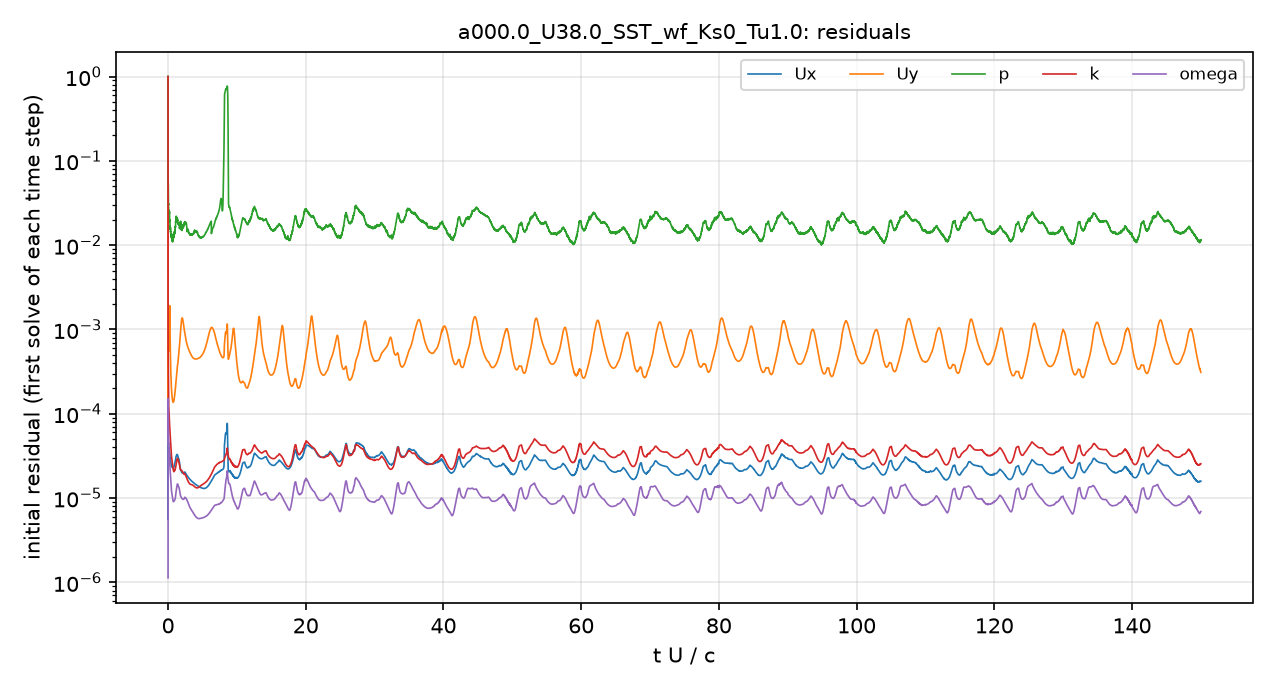

The file beside this chart, header and first rows:
# first initial residual per time step; …
t_s, Ux_initial, Uy_initial, p_initial, k_initial, omega_initial
1.5157901e-08, 1, 1, 1, 1, 1.1309342e-06
1.5051671e-07, 7.5578449e-05, 0.0007782, 0.2523, 0.001015, 2.4954726e-06
4.8733243e-07, 1.0002229e-05, 0.0001219, 0.131, 0.0007274, 5.871631e-06
1.3254281e-06, 5.8758892e-06, 9.4358882e-05, 0.09592, 0.0006493, 1.3628765e-05
3.4108363e-06, 1.0921205e-05, 0.0001799, 0.06771, 0.0006168, 3.0661722e-05
8.5998979e-06, 2.1455028e-05, 0.0003501, 0.05831, 0.0006007, 6.6571932e-05
2.1439973e-05, 3.7287953e-05, 0.0005979, 0.0581, 0.0005858, 0.0001339
4.4112501e-05, 3.7154454e-05, 0.0005813, 0.0503, 0.0003498, 0.0001199
6.6226631e-05, 3.6514201e-05, 0.0005592, 0.03078, 0.0002165, 8.0703643e-05
8.8671408e-05, 3.7927947e-05, 0.0005812, 0.02945, 0.0001652, 6.2105857e-05
0.0001068, 3.8046271e-05, 0.0005869, 0.02671, 0.0001369, 5.138779e-05
0.0001293, 3.7819519e-05, 0.0005999, 0.02606, 0.0001186, 4.4116129e-05
0.0001542, 3.9327163e-05, 0.0006718, 0.0239, 0.0001135, 4.1810041e-05
0.0001794, 3.8083081e-05, 0.0007268, 0.02449, 0.0001044, 3.8176236e-05
0.0002049, 3.779258e-05, 0.0008431, 0.02321, 9.684834e-05, 3.5428462e-05
0.0002306, 3.6754486e-05, 0.001007, 0.02527, 8.6406133e-05, 3.1904021e-05
0.000256, 3.5809492e-05, 0.001254, 0.02313, 7.9188307e-05, 2.9554852e-05
0.000281, 3.4885311e-05, 0.001632, 0.02159, 7.3849874e-05, 2.7870603e-05
0.0003056, 3.3801195e-05, 0.001918, 0.01957, 6.8815298e-05, 2.6236155e-05
0.0003296, 3.1719894e-05, 0.001483, 0.0194, 6.2650042e-05, 2.3999882e-05
0.0003528, 3.0333048e-05, 0.001053, 0.0169, 5.827496e-05, 2.2273786e-05
0.0003762, 3.024255e-05, 0.0008162, 0.01683, 5.6705205e-05, 2.1565273e-05
0.0003996, 2.9405342e-05, 0.0006421, 0.01617, 5.3938267e-05, 2.032437e-05
0.0004227, 2.8591941e-05, 0.0005245, 0.01555, 5.144996e-05, 1.9158884e-05
0.0004455, 2.7795088e-05, 0.0004412, 0.01479, 4.8679455e-05, 1.7979476e-05
0.0004681, 2.7147303e-05, 0.0003809, 0.0143, 4.5821746e-05, 1.6823025e-05
0.0004904, 2.6664221e-05, 0.0003358, 0.01368, 4.3298404e-05, 1.5803636e-05
0.0005125, 2.6151377e-05, 0.0002997, 0.01311, 4.0879708e-05, 1.4921032e-05
0.0005345, 2.5656901e-05, 0.0002711, 0.01363, 3.8622683e-05, 1.4211544e-05
0.0005519, 2.5281287e-05, 0.0002522, 0.01319, 3.6938518e-05, 1.3717504e-05
0.0005735, 2.483552e-05, 0.0002321, 0.0131, 3.5058783e-05, 1.3135698e-05
0.0005949, 2.4525864e-05, 0.0002163, 0.01284, 3.3550939e-05, 1.2643418e-05
0.0006161, 2.4265883e-05, 0.0002031, 0.01255, 3.2256377e-05, 1.225853e-05
0.0006373, 2.4053298e-05, 0.0001923, 0.01333, 3.1170687e-05, 1.2010722e-05
0.0006583, 2.3866755e-05, 0.0001833, 0.01218, 3.0315747e-05, 1.181081e-05
0.0006793, 2.3648278e-05, 0.0001751, 0.01228, 2.9549009e-05, 1.1581091e-05
0.0007, 2.3402773e-05, 0.0001678, 0.01174, 2.8756237e-05, 1.133056e-05
0.0007207, 2.3296923e-05, 0.0001623, 0.01168, 2.8094649e-05, 1.1112636e-05
0.0007414, 2.3240987e-05, 0.0001578, 0.01181, 2.7524478e-05, 1.0935144e-05
0.0007621, 2.3149991e-05, 0.0001536, 0.01161, 2.6908517e-05, 1.0696386e-05
0.0007827, 2.2929586e-05, 0.0001491, 0.01195, 2.615908e-05, 1.0430262e-05
0.0008032, 2.2791657e-05, 0.0001458, 0.01149, 2.544765e-05, 1.0172763e-05
0.0008236, 2.2702755e-05, 0.0001431, 0.0116, 2.4794581e-05, 9.9513494e-06
0.0008441, 2.2629861e-05, 0.0001411, 0.0112, 2.4177229e-05, 9.7524839e-06
0.0008646, 2.2620502e-05, 0.0001397, 0.01141, 2.3600883e-05, 9.5889058e-06
0.0008852, 2.2586778e-05, 0.0001384, 0.0124, 2.3057107e-05, 9.4425748e-06
0.0009058, 2.260005e-05, 0.0001376, 0.01228, 2.2528894e-05, 9.314539e-06
0.0009265, 2.2570543e-05, 0.0001368, 0.01289, 2.2059172e-05, 9.1965831e-06
0.0009431, 2.2577465e-05, 0.0001365, 0.01287, 2.1740323e-05, 9.1217527e-06
0.000964, 2.2626924e-05, 0.0001366, 0.01293, 2.1392458e-05, 9.0658063e-06
0.0009851, 2.2739314e-05, 0.0001374, 0.01355, 2.1164156e-05, 9.0663917e-06
0.001006, 2.2885813e-05, 0.0001386, 0.0131, 2.0939979e-05, 9.0714451e-06
0.001028, 2.301448e-05, 0.0001398, 0.01303, 2.0728723e-05, 9.0783221e-06
0.00105, 2.3160668e-05, 0.0001413, 0.01257, 2.0583443e-05, 9.0937645e-06
0.001072, 2.3352358e-05, 0.0001432, 0.01306, 2.0530914e-05, 9.1155568e-06
0.001094, 2.3591642e-05, 0.0001456, 0.01294, 2.0577919e-05, 9.1552378e-06
0.001117, 2.3916088e-05, 0.0001488, 0.0133, 2.0691145e-05, 9.2082435e-06
0.00114, 2.4219278e-05, 0.0001521, 0.01368, 2.0885562e-05, 9.2744295e-06
0.001163, 2.4602169e-05, 0.0001561, 0.01417, 2.1100176e-05, 9.3400004e-06
... 4,941 more rows
